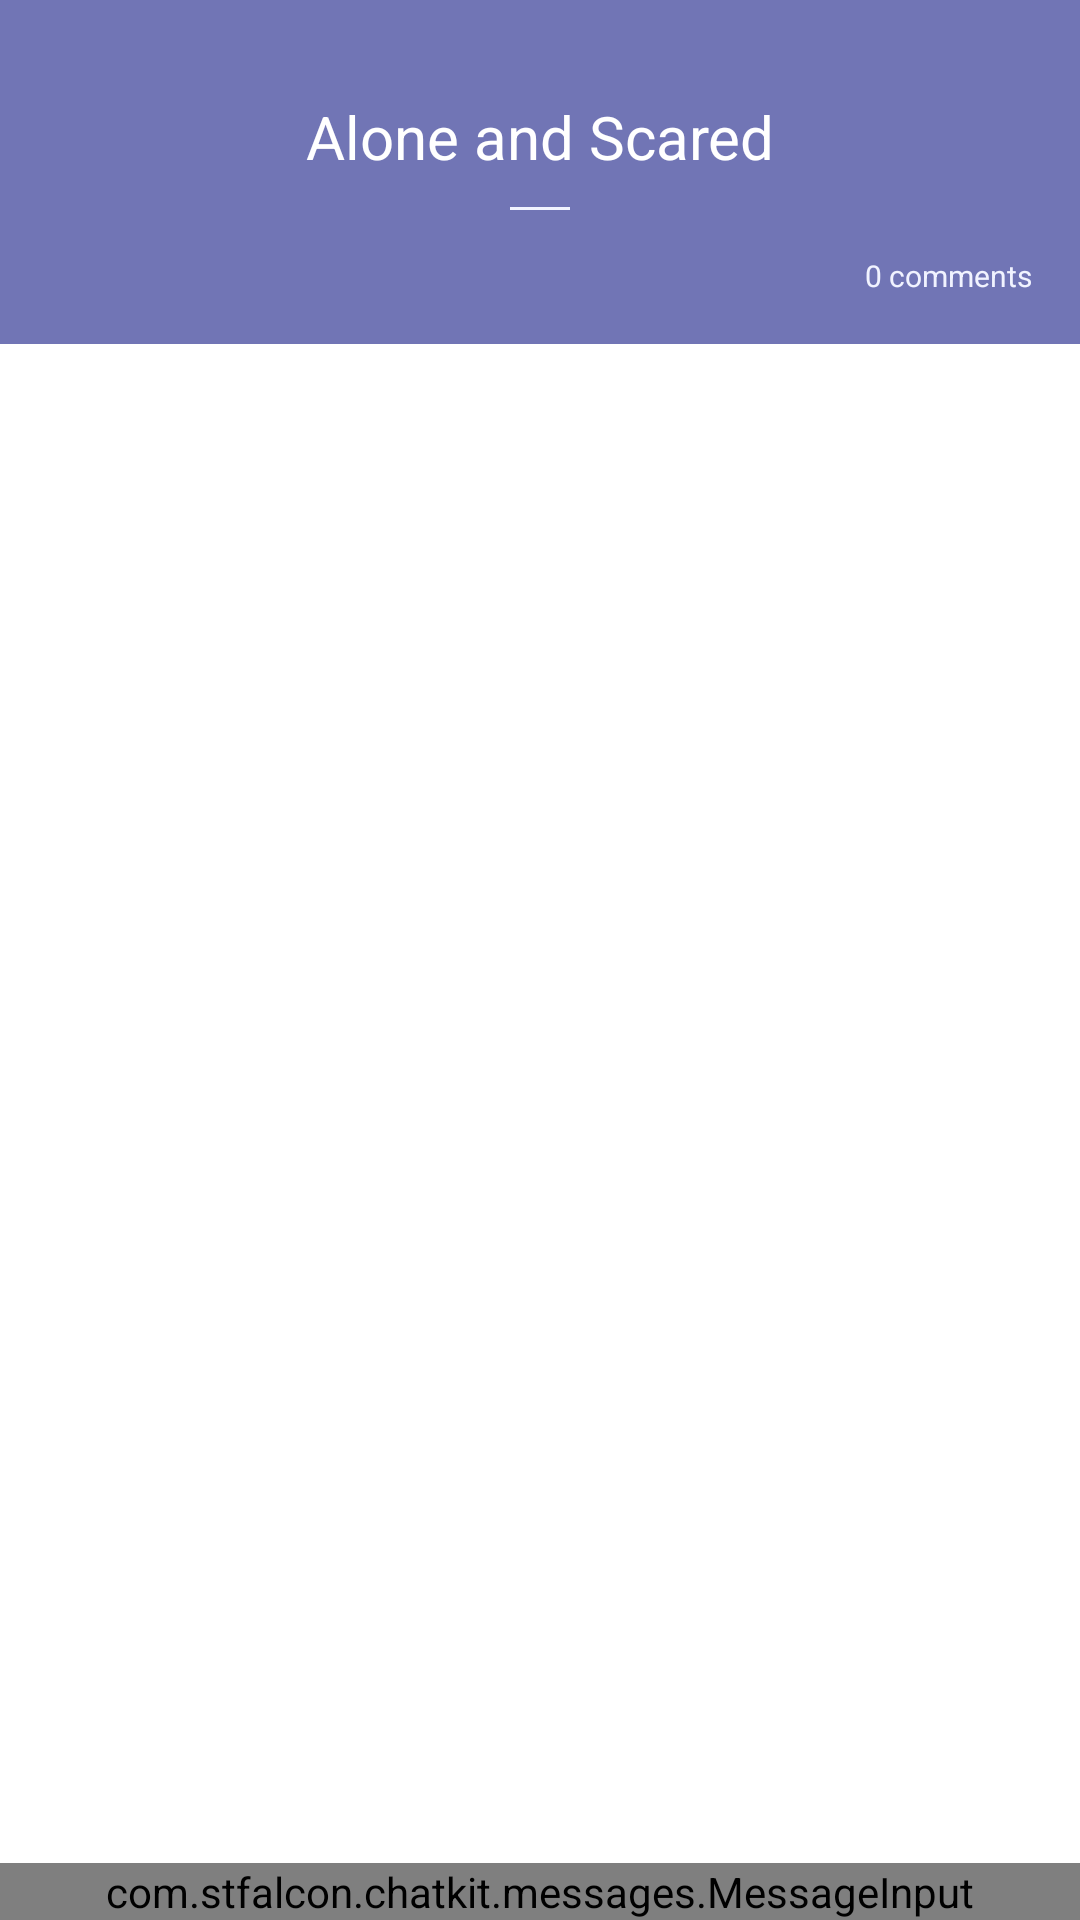

This screen was rendered from an Android layout file. Write that file and the resources it references.
<!-- AndroidManifest.xml: application theme AppTheme -->
<!-- res/layout/fragment_comment.xml -->
<?xml version="1.0" encoding="utf-8"?>
<android.support.constraint.ConstraintLayout xmlns:android="http://schemas.android.com/apk/res/android"
    xmlns:tools="http://schemas.android.com/tools"
    android:layout_width="match_parent"
    xmlns:app="http://schemas.android.com/apk/res-auto"
    android:layout_height="match_parent"
    android:background="@android:color/white"
    tools:context=".view_model.fragments.post.comment.CommentFragment">
    <android.support.constraint.ConstraintLayout
        android:layout_width="match_parent"
        android:id="@+id/commentFragmentTopSection"
        app:layout_constraintTop_toTopOf="parent"
        android:background="@color/colorPrimary"
        android:padding="16dp"
        app:layout_constraintBottom_toTopOf="@id/commentFragmentRecyclerView"
        android:layout_height="wrap_content">
        <TextView
            android:id="@+id/commentFragmentTitleTextView"
            android:layout_width="match_parent"
            android:layout_height="wrap_content"
            android:gravity="center"
            android:textSize="20sp"
            android:text="Alone and Scared"
            android:textColor="@android:color/white"
            android:layout_marginTop="16dp"
            app:layout_constraintTop_toTopOf="parent"
            app:layout_constraintBottom_toTopOf="@id/commentFragmentCommentCountTextView"
            />
        <View
            android:layout_width="20dp"
            android:layout_height="1dp"
            app:layout_constraintStart_toStartOf="@id/commentFragmentTitleTextView"
            app:layout_constraintEnd_toEndOf="@id/commentFragmentTitleTextView"
            android:layout_marginTop="10dp"
            android:background="@color/colorBg"
            app:layout_constraintTop_toBottomOf="@id/commentFragmentTitleTextView"/>
        <TextView
            android:id="@+id/commentFragmentCommentCountTextView"
            android:layout_width="wrap_content"

            android:layout_height="wrap_content"
            android:gravity="center"
            android:textSize="10sp"
            android:layout_marginTop="26dp"
            android:text="0 comments"
            android:textColor="@color/colorBg"
            app:layout_constraintTop_toBottomOf="@id/commentFragmentTitleTextView"
            app:layout_constraintEnd_toEndOf="parent"
            />
    </android.support.constraint.ConstraintLayout>

    <android.support.v7.widget.RecyclerView
        android:layout_width="match_parent"
        android:layout_height="0dp"
        android:layout_marginTop="20dp"
        android:id="@+id/commentFragmentRecyclerView"
        app:layout_constraintTop_toBottomOf="@id/commentFragmentTopSection"
        app:layout_constraintBottom_toTopOf="@id/commentFragmentMessageInput"/>
    <com.stfalcon.chatkit.messages.MessageInput
        android:id="@+id/commentFragmentMessageInput"
        android:layout_width="match_parent"
        android:layout_height="wrap_content"
        app:inputMaxLines="3"
        app:inputTextSize="14sp"
        android:layout_alignParentBottom="true"
        app:inputHint="Type your comment..."
        app:layout_constraintTop_toBottomOf="@id/commentFragmentRecyclerView"
        app:layout_constraintBottom_toBottomOf="parent"
        />
</android.support.constraint.ConstraintLayout>
<!-- resources referenced by this layout -->
<resources>
  <color name="colorBg">#F1F3FF</color>
  <color name="colorPrimary">#7175B5</color>
  <style name="AppTheme" parent="Theme.AppCompat.Light.NoActionBar">
          <item name="colorPrimary">@color/colorPrimary</item>
          <item name="colorPrimaryDark">@color/colorPrimaryDark</item>
          <item name="colorAccent">@color/colorAccent</item>
          <item name="android:windowActivityTransitions">true</item>
          <item name="android:windowEnterTransition">@android:transition/slide_right</item>
          <item name="android:windowExitTransition">@android:transition/slide_left</item>
      </style>
  <color name="colorPrimaryDark">#4A2E9D</color>
  <color name="colorAccent">#FF595E</color>
</resources>
